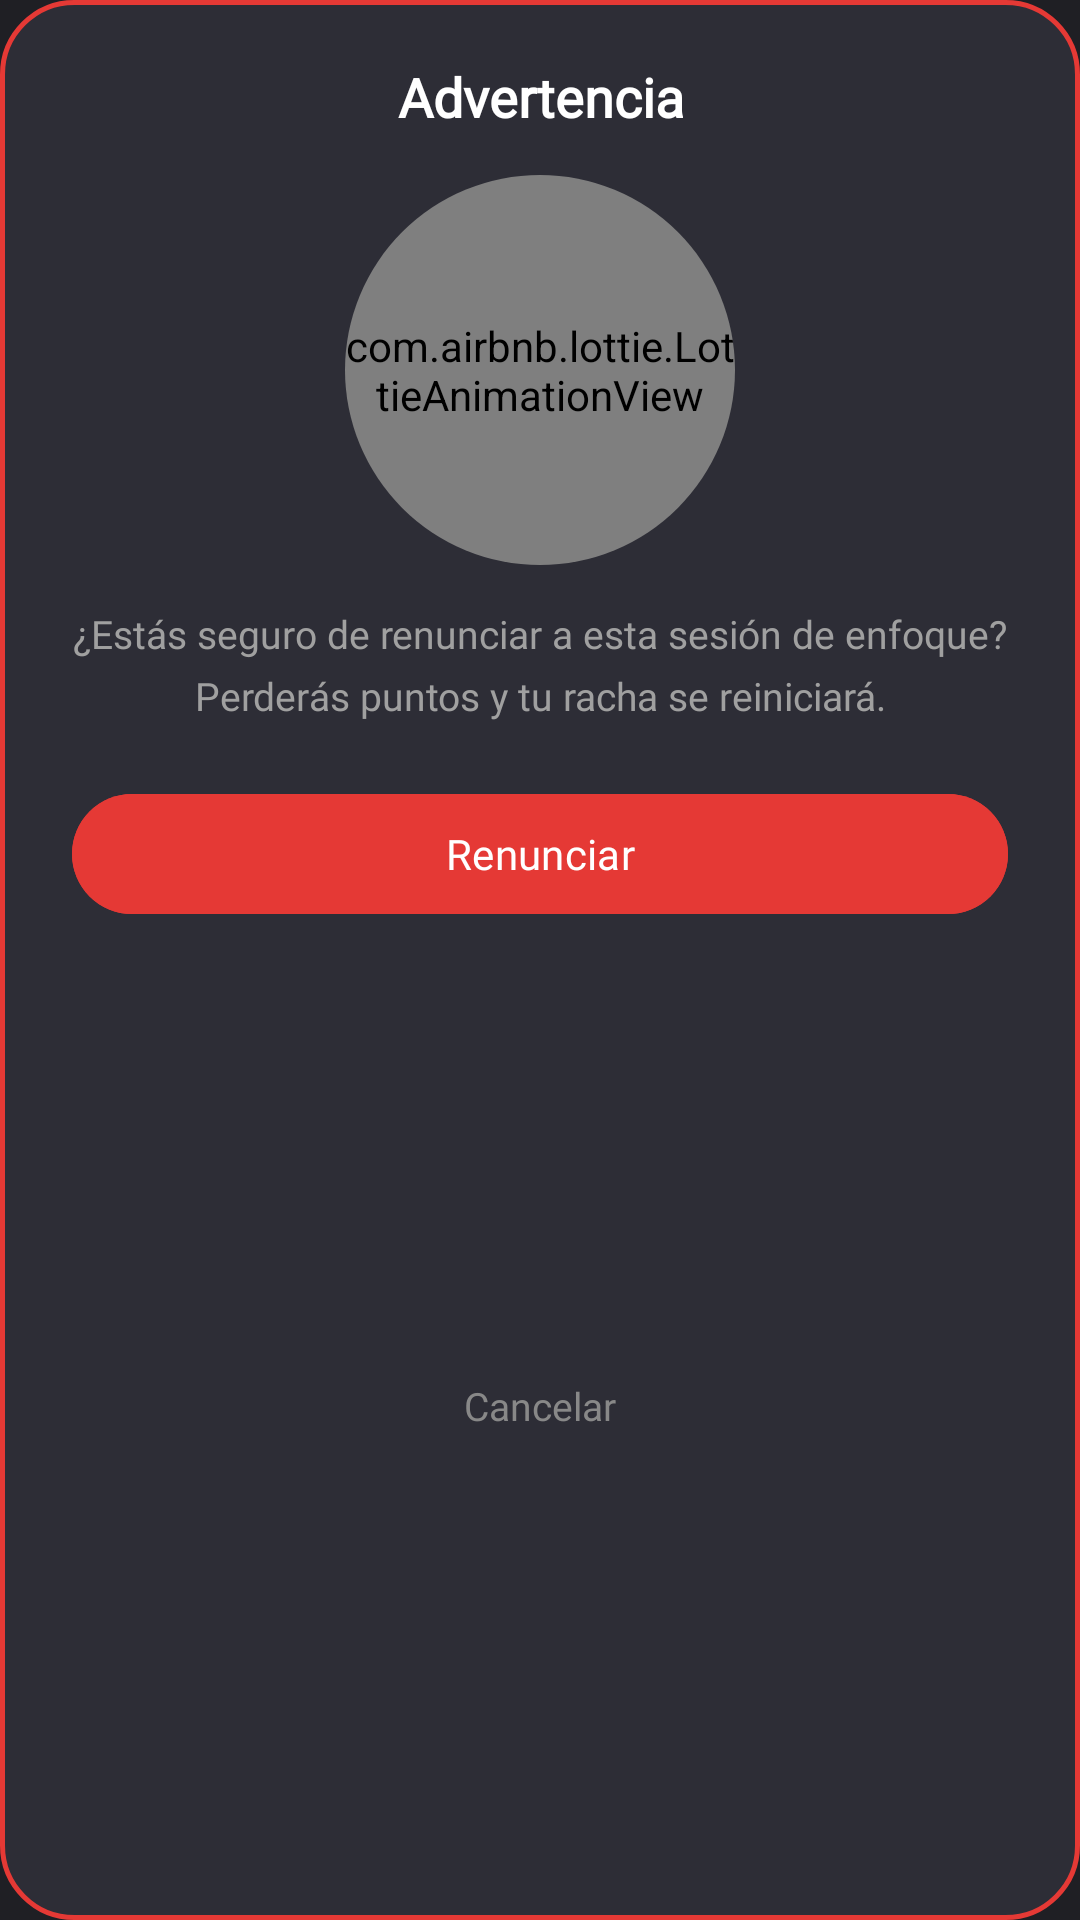

Write the Android layout XML for this screen, with the resource values it uses.
<!-- AndroidManifest.xml: application theme Theme.Pomodoro -->
<!-- res/layout/dialog_advertencia.xml -->
<?xml version="1.0" encoding="utf-8"?>
<androidx.constraintlayout.widget.ConstraintLayout
    xmlns:android="http://schemas.android.com/apk/res/android"
    xmlns:app="http://schemas.android.com/apk/res-auto"
    android:layout_width="300dp"
    android:layout_height="wrap_content"
    android:layout_margin="36dp"
    android:background="@drawable/bg_tarjeta_advertencia"
    android:clipChildren="false"
    android:clipToPadding="false"
    android:paddingHorizontal="24dp"
    android:paddingTop="20dp"
    android:paddingBottom="20dp">

    <TextView
        android:id="@+id/tvTituloAdvertencia"
        android:layout_width="0dp"
        android:layout_height="wrap_content"
        android:fontFamily="@font/poppins_semibold"
        android:gravity="center"
        android:text="Advertencia"
        android:textColor="?attr/themeTextoPrimario"
        android:textSize="18sp"
        android:textStyle="bold"
        app:layout_constraintEnd_toEndOf="parent"
        app:layout_constraintStart_toStartOf="parent"
        app:layout_constraintTop_toTopOf="parent" />

    <androidx.cardview.widget.CardView
        android:id="@+id/cardGatoAdvertencia"
        android:layout_width="130dp"
        android:layout_height="130dp"
        android:layout_marginTop="14dp"
        app:cardCornerRadius="65dp"
        app:cardBackgroundColor="?attr/themeFondoTarjetaSecundaria"
        app:cardElevation="0dp"
        app:layout_constraintEnd_toEndOf="parent"
        app:layout_constraintStart_toStartOf="parent"
        app:layout_constraintTop_toBottomOf="@id/tvTituloAdvertencia">

        <com.airbnb.lottie.LottieAnimationView
            android:id="@+id/lottieGatoAdvertencia"
            android:layout_width="match_parent"
            android:layout_height="match_parent"
            app:lottie_autoPlay="true"
            app:lottie_loop="true"
            app:lottie_rawRes="@raw/gato_llorando" />

    </androidx.cardview.widget.CardView>

    <TextView
        android:id="@+id/tvMensajeAdvertencia"
        android:layout_width="0dp"
        android:layout_height="wrap_content"
        android:layout_marginTop="14dp"
        android:fontFamily="@font/poppins_regular"
        android:gravity="center"
        android:lineSpacingMultiplier="1.3"
        android:text="¿Estás seguro de renunciar a esta sesión de enfoque? Perderás puntos y tu racha se reiniciará."
        android:textColor="?attr/themeTextoSecundario"
        android:textSize="13sp"
        app:layout_constraintEnd_toEndOf="parent"
        app:layout_constraintStart_toStartOf="parent"
        app:layout_constraintTop_toBottomOf="@id/cardGatoAdvertencia" />

    <com.google.android.material.button.MaterialButton
        android:id="@+id/btnRenunciarAdvertencia"
        android:layout_width="0dp"
        android:layout_height="48dp"
        android:layout_marginTop="20dp"
        android:backgroundTint="@color/color_rojo_peligro"
        android:fontFamily="@font/poppins_semibold"
        android:text="Renunciar"
        android:textAllCaps="false"
        android:textColor="?attr/themeSobreAcento"
        app:cornerRadius="24dp"
        app:layout_constraintEnd_toEndOf="parent"
        app:layout_constraintStart_toStartOf="parent"
        app:layout_constraintTop_toBottomOf="@id/tvMensajeAdvertencia" />

    <TextView
        android:id="@+id/tvCancelarAdvertencia"
        android:layout_width="wrap_content"
        android:layout_height="wrap_content"
        android:layout_marginTop="12dp"
        android:layout_marginBottom="4dp"
        android:padding="4dp"
        android:fontFamily="@font/poppins_regular"
        android:text="Cancelar"
        android:textColor="?attr/themeTextoTerciario"
        android:textSize="13sp"
        app:layout_constraintBottom_toBottomOf="parent"
        app:layout_constraintEnd_toEndOf="parent"
        app:layout_constraintStart_toStartOf="parent"
        app:layout_constraintTop_toBottomOf="@id/btnRenunciarAdvertencia" />

</androidx.constraintlayout.widget.ConstraintLayout>
<!-- resources referenced by this layout -->
<resources>
  <color name="color_rojo_peligro">#E53935</color>
  <!-- drawable bg_tarjeta_advertencia (drawable) -->
  <?xml version="1.0" encoding="utf-8"?>
  <shape xmlns:android="http://schemas.android.com/apk/res/android"
      android:shape="rectangle">
      <solid android:color="?attr/themeFondoTarjetaSecundaria" />
      <corners android:radius="24dp" />
      <stroke android:width="1.5dp" android:color="@color/color_rojo_peligro" />
  </shape>
  <style name="Theme.Pomodoro" parent="Theme.Pomodoro.Dark.Azul" />
  <style name="Theme.Pomodoro.Dark.Azul" parent="Theme.Pomodoro.Base.Oscuro">
          <item name="themeAcento">@color/acento_azul</item>
          <item name="themeAcentoClaro">@color/acento_azul_claro</item>
          <item name="themeAcentoContenedor">@color/acento_azul_contenedor_oscuro</item>
          <item name="themeAcentoOverlay10">@color/acento_azul_overlay_10</item>
          <item name="themeAcentoOverlay20">@color/acento_azul_overlay_20</item>
          <item name="colorPrimary">?attr/themeAcento</item>
          <item name="colorSecondary">?attr/themeAcento</item>
          <item name="colorSecondaryContainer">?attr/themeAcentoContenedor</item>
      </style>
  <color name="acento_azul">#2196F3</color>
  <color name="acento_azul_claro">#64B5F6</color>
  <color name="acento_azul_contenedor_oscuro">#1A3A5C</color>
  <color name="acento_azul_overlay_10">#1A2196F3</color>
  <color name="acento_azul_overlay_20">#332196F3</color>
  <color name="tema_oscuro_fondo_principal">#1F1F24</color>
  <color name="tema_oscuro_fondo_tarjeta">#26262D</color>
  <color name="tema_oscuro_fondo_tarjeta_secundaria">#2D2D36</color>
  <color name="tema_oscuro_fondo_barra_navegacion">#1E1E24</color>
  <color name="tema_oscuro_texto_primario">#FFFFFF</color>
  <color name="tema_oscuro_texto_secundario">#A0A0A0</color>
  <color name="tema_oscuro_texto_terciario">#888888</color>
  <color name="tema_oscuro_ripple">#DCDCDC</color>
  <color name="tema_oscuro_punto_inactivo">#33FFFFFF</color>
  <color name="tema_oscuro_ciclo_inactivo">#444444</color>
  <color name="tema_oscuro_icono_apagado">#8A8A8A</color>
  <color name="tema_oscuro_indicador_apagado">#5A5A5A</color>
  <color name="tema_oscuro_fondo_alerta">#1A0A0A</color>
  <color name="tema_oscuro_alerta_texto_secundario">#FFCDD2</color>
  <color name="tema_oscuro_alerta_texto_terciario">#FF8A80</color>
  <color name="white">#FFFFFFFF</color>
</resources>
